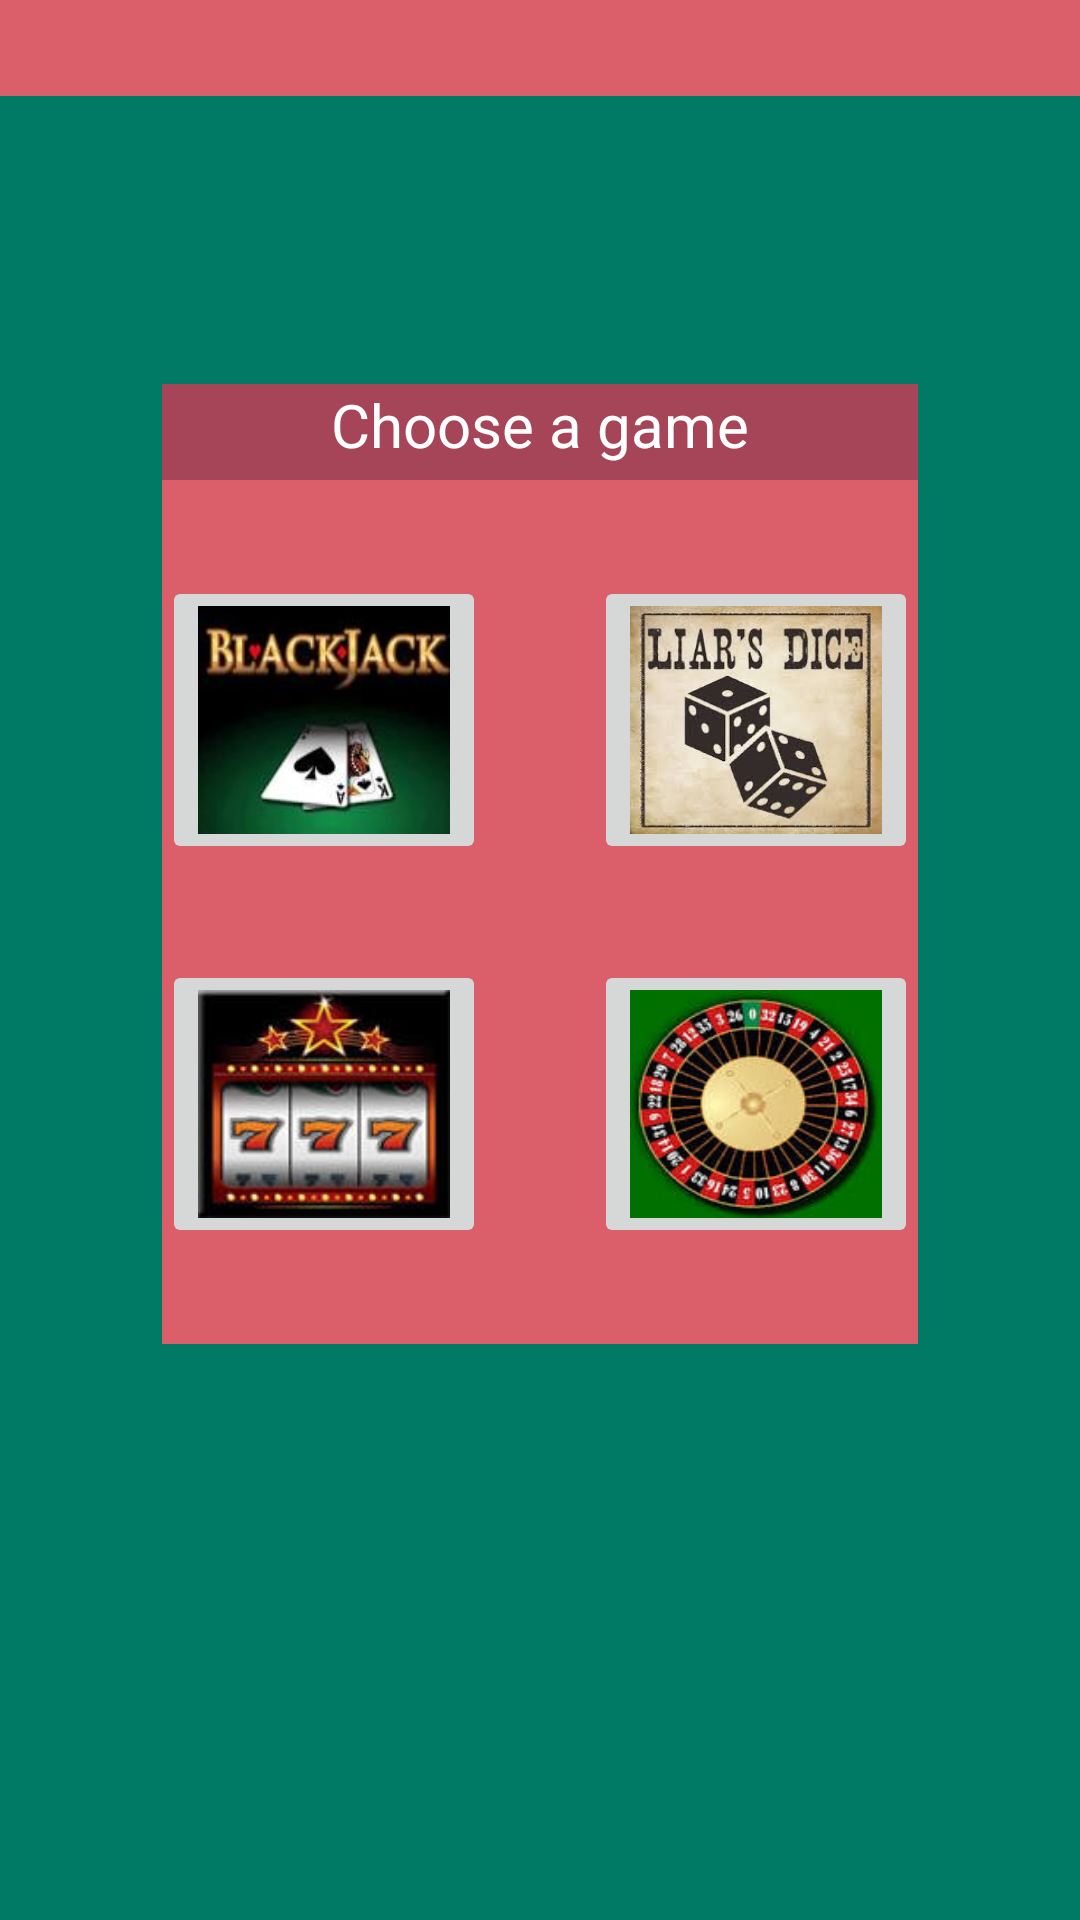

Layout XML and referenced resources for this Android screen:
<!-- AndroidManifest.xml: application theme AppTheme -->
<!-- res/layout/activity_home.xml -->
<?xml version="1.0" encoding="utf-8"?>
<androidx.constraintlayout.widget.ConstraintLayout xmlns:android="http://schemas.android.com/apk/res/android"
    xmlns:app="http://schemas.android.com/apk/res-auto"
    xmlns:tools="http://schemas.android.com/tools"
    android:layout_width="match_parent"
    android:layout_height="match_parent"
    android:background="@color/colorGreenTheme"
    tools:context=".LoginActivity">

    <TextView
        android:id="@+id/textViewUserMoney"
        android:layout_width="0dp"
        android:layout_height="0dp"
        android:background="@color/colorRedTheme"
        android:textAlignment="center"
        android:textColor="@color/colorWhite"
        android:textSize="20sp"
        app:layout_constraintBottom_toTopOf="@+id/guideline12"
        app:layout_constraintEnd_toEndOf="parent"
        app:layout_constraintStart_toEndOf="@+id/textViewUserName"
        app:layout_constraintTop_toTopOf="parent" />

    <TextView
        android:id="@+id/textViewUserName"
        android:layout_width="0dp"
        android:layout_height="0dp"
        android:background="@color/colorRedTheme"
        android:textAlignment="textStart"
        android:textColor="@color/colorWhite"
        android:textSize="20sp"
        app:layout_constraintBottom_toTopOf="@+id/guideline12"
        app:layout_constraintEnd_toStartOf="@+id/guideline9"
        app:layout_constraintStart_toStartOf="parent"
        app:layout_constraintTop_toTopOf="parent" />

    <androidx.constraintlayout.widget.Guideline
        android:id="@+id/guideline12"
        android:layout_width="wrap_content"
        android:layout_height="wrap_content"
        android:orientation="horizontal"
        app:layout_constraintGuide_percent="0.05" />

    <androidx.constraintlayout.widget.Guideline
        android:id="@+id/guideline10"
        android:layout_width="wrap_content"
        android:layout_height="wrap_content"
        android:orientation="vertical"
        app:layout_constraintGuide_percent="0.55" />

    <androidx.constraintlayout.widget.Guideline
        android:id="@+id/guideline8"
        android:layout_width="wrap_content"
        android:layout_height="wrap_content"
        android:orientation="horizontal"
        app:layout_constraintGuide_percent="0.65" />

    <androidx.constraintlayout.widget.Guideline
        android:id="@+id/guideline"
        android:layout_width="wrap_content"
        android:layout_height="wrap_content"
        android:orientation="vertical"
        app:layout_constraintGuide_percent="0.15" />

    <androidx.constraintlayout.widget.Guideline
        android:id="@+id/guideline2"
        android:layout_width="wrap_content"
        android:layout_height="wrap_content"
        android:orientation="vertical"
        app:layout_constraintGuide_percent="0.85" />

    <androidx.constraintlayout.widget.Guideline
        android:id="@+id/guideline3"
        android:layout_width="wrap_content"
        android:layout_height="wrap_content"
        android:orientation="horizontal"
        app:layout_constraintGuide_percent="0.45" />

    <androidx.constraintlayout.widget.Guideline
        android:id="@+id/guideline4"
        android:layout_width="wrap_content"
        android:layout_height="wrap_content"
        android:orientation="horizontal"
        app:layout_constraintGuide_percent="0.3" />

    <androidx.constraintlayout.widget.Guideline
        android:id="@+id/guideline5"
        android:layout_width="wrap_content"
        android:layout_height="wrap_content"
        android:orientation="horizontal"
        app:layout_constraintGuide_percent="0.2" />

    <androidx.constraintlayout.widget.Guideline
        android:id="@+id/guideline6"
        android:layout_width="wrap_content"
        android:layout_height="wrap_content"
        android:orientation="horizontal"
        app:layout_constraintGuide_percent="0.7" />

    <View
        android:id="@+id/viewLogin"
        android:layout_width="0dp"
        android:layout_height="0dp"
        android:background="@color/colorRedTheme"
        app:layout_constraintBottom_toTopOf="@+id/guideline6"
        app:layout_constraintEnd_toStartOf="@+id/guideline2"
        app:layout_constraintStart_toStartOf="@+id/guideline"
        app:layout_constraintTop_toTopOf="@+id/guideline5" />

    <androidx.constraintlayout.widget.Guideline
        android:id="@+id/guideline7"
        android:layout_width="wrap_content"
        android:layout_height="wrap_content"
        android:orientation="horizontal"
        app:layout_constraintGuide_percent="0.25" />

    <TextView
        android:id="@+id/textViewGames"
        android:layout_width="0dp"
        android:layout_height="0dp"
        android:background="@color/colorRedDarkTheme"
        android:text="@string/choose_mini_games"
        android:textColor="@color/colorWhite"
        android:textSize="20sp"
        android:textAlignment="center"
        app:layout_constraintBottom_toTopOf="@+id/guideline7"
        app:layout_constraintEnd_toStartOf="@+id/guideline2"
        app:layout_constraintStart_toStartOf="@+id/guideline"
        app:layout_constraintTop_toTopOf="@+id/guideline5" />

    <androidx.constraintlayout.widget.Guideline
        android:id="@+id/guideline9"
        android:layout_width="wrap_content"
        android:layout_height="wrap_content"
        android:orientation="vertical"
        app:layout_constraintGuide_percent="0.45" />

    <ImageButton
        android:id="@+id/imageButtonBlackJack"
        android:layout_width="0dp"
        android:layout_height="0dp"
        android:scaleType="fitXY"
        app:layout_constraintBottom_toTopOf="@+id/guideline3"
        app:layout_constraintEnd_toStartOf="@+id/guideline9"
        app:layout_constraintStart_toStartOf="@+id/guideline"
        app:layout_constraintTop_toTopOf="@+id/guideline4"
        app:srcCompat="@drawable/blackjack_icon"
        android:contentDescription="@string/content_image_blackjack" />

    <ImageButton
        android:id="@+id/imageButtonPokerDice"
        android:layout_width="0dp"
        android:layout_height="0dp"
        android:scaleType="fitXY"
        app:layout_constraintBottom_toTopOf="@+id/guideline3"
        app:layout_constraintEnd_toStartOf="@+id/guideline2"
        app:layout_constraintStart_toStartOf="@+id/guideline10"
        app:layout_constraintTop_toTopOf="@+id/guideline4"
        app:srcCompat="@drawable/poker_menteur_image"
        android:contentDescription="@string/content_image_dice" />

    <ImageButton
        android:id="@+id/imageButtonSlotMachine"
        android:layout_width="0dp"
        android:layout_height="0dp"
        android:scaleType="fitXY"
        app:layout_constraintBottom_toTopOf="@+id/guideline8"
        app:layout_constraintEnd_toStartOf="@+id/guideline9"
        app:layout_constraintStart_toStartOf="@+id/guideline"
        app:layout_constraintTop_toTopOf="@+id/guideline11"
        app:srcCompat="@drawable/machine_icon"
        android:contentDescription="@string/content_image_slot_machine" />

    <ImageButton
        android:id="@+id/imageButtonRoulette"
        android:layout_width="0dp"
        android:layout_height="0dp"
        android:scaleType="fitXY"
        app:layout_constraintBottom_toTopOf="@+id/guideline8"
        app:layout_constraintEnd_toStartOf="@+id/guideline2"
        app:layout_constraintStart_toStartOf="@+id/guideline10"
        app:layout_constraintTop_toTopOf="@+id/guideline11"
        app:srcCompat="@drawable/roulette_icon"
        android:contentDescription="@string/content_image_roulette" />

    <androidx.constraintlayout.widget.Guideline
        android:id="@+id/guideline11"
        android:layout_width="wrap_content"
        android:layout_height="wrap_content"
        android:orientation="horizontal"
        app:layout_constraintGuide_percent="0.5" />


</androidx.constraintlayout.widget.ConstraintLayout>
<!-- resources referenced by this layout -->
<resources>
  <color name="colorGreenTheme">#007A65</color>
  <color name="colorRedDarkTheme">#A64458</color>
  <color name="colorRedTheme">#DB5E6B</color>
  <color name="colorWhite">#FFFFFF</color>
  <!-- drawable blackjack_icon: jpeg bitmap (drawable, 3892 bytes) -->
  <!-- drawable machine_icon: jpeg bitmap (drawable, 5422 bytes) -->
  <!-- drawable poker_menteur_image: jpeg bitmap (drawable, 10223 bytes) -->
  <!-- drawable roulette_icon: jpeg bitmap (drawable, 8955 bytes) -->
  <string name="choose_mini_games">Choose a game</string>
  <string name="content_image_blackjack">Blackjack mini game image button</string>
  <string name="content_image_dice">Poker dice mini game image button</string>
  <string name="content_image_roulette">Roulette mini game image button</string>
  
      //Used on activity_black_jack.xml
  <string name="content_image_slot_machine">Slot machine mini game image button</string>
  <style name="AppTheme" parent="Theme.AppCompat.Light.DarkActionBar">
          
          <item name="colorPrimary">@color/colorRedDarkTheme</item>
          <item name="colorPrimaryDark">@color/colorPrimaryDark</item>
          <item name="colorAccent">@color/colorAccent</item>
      </style>
  <color name="colorPrimaryDark">#00574B</color>
  <color name="colorAccent">#D81B60</color>
</resources>
